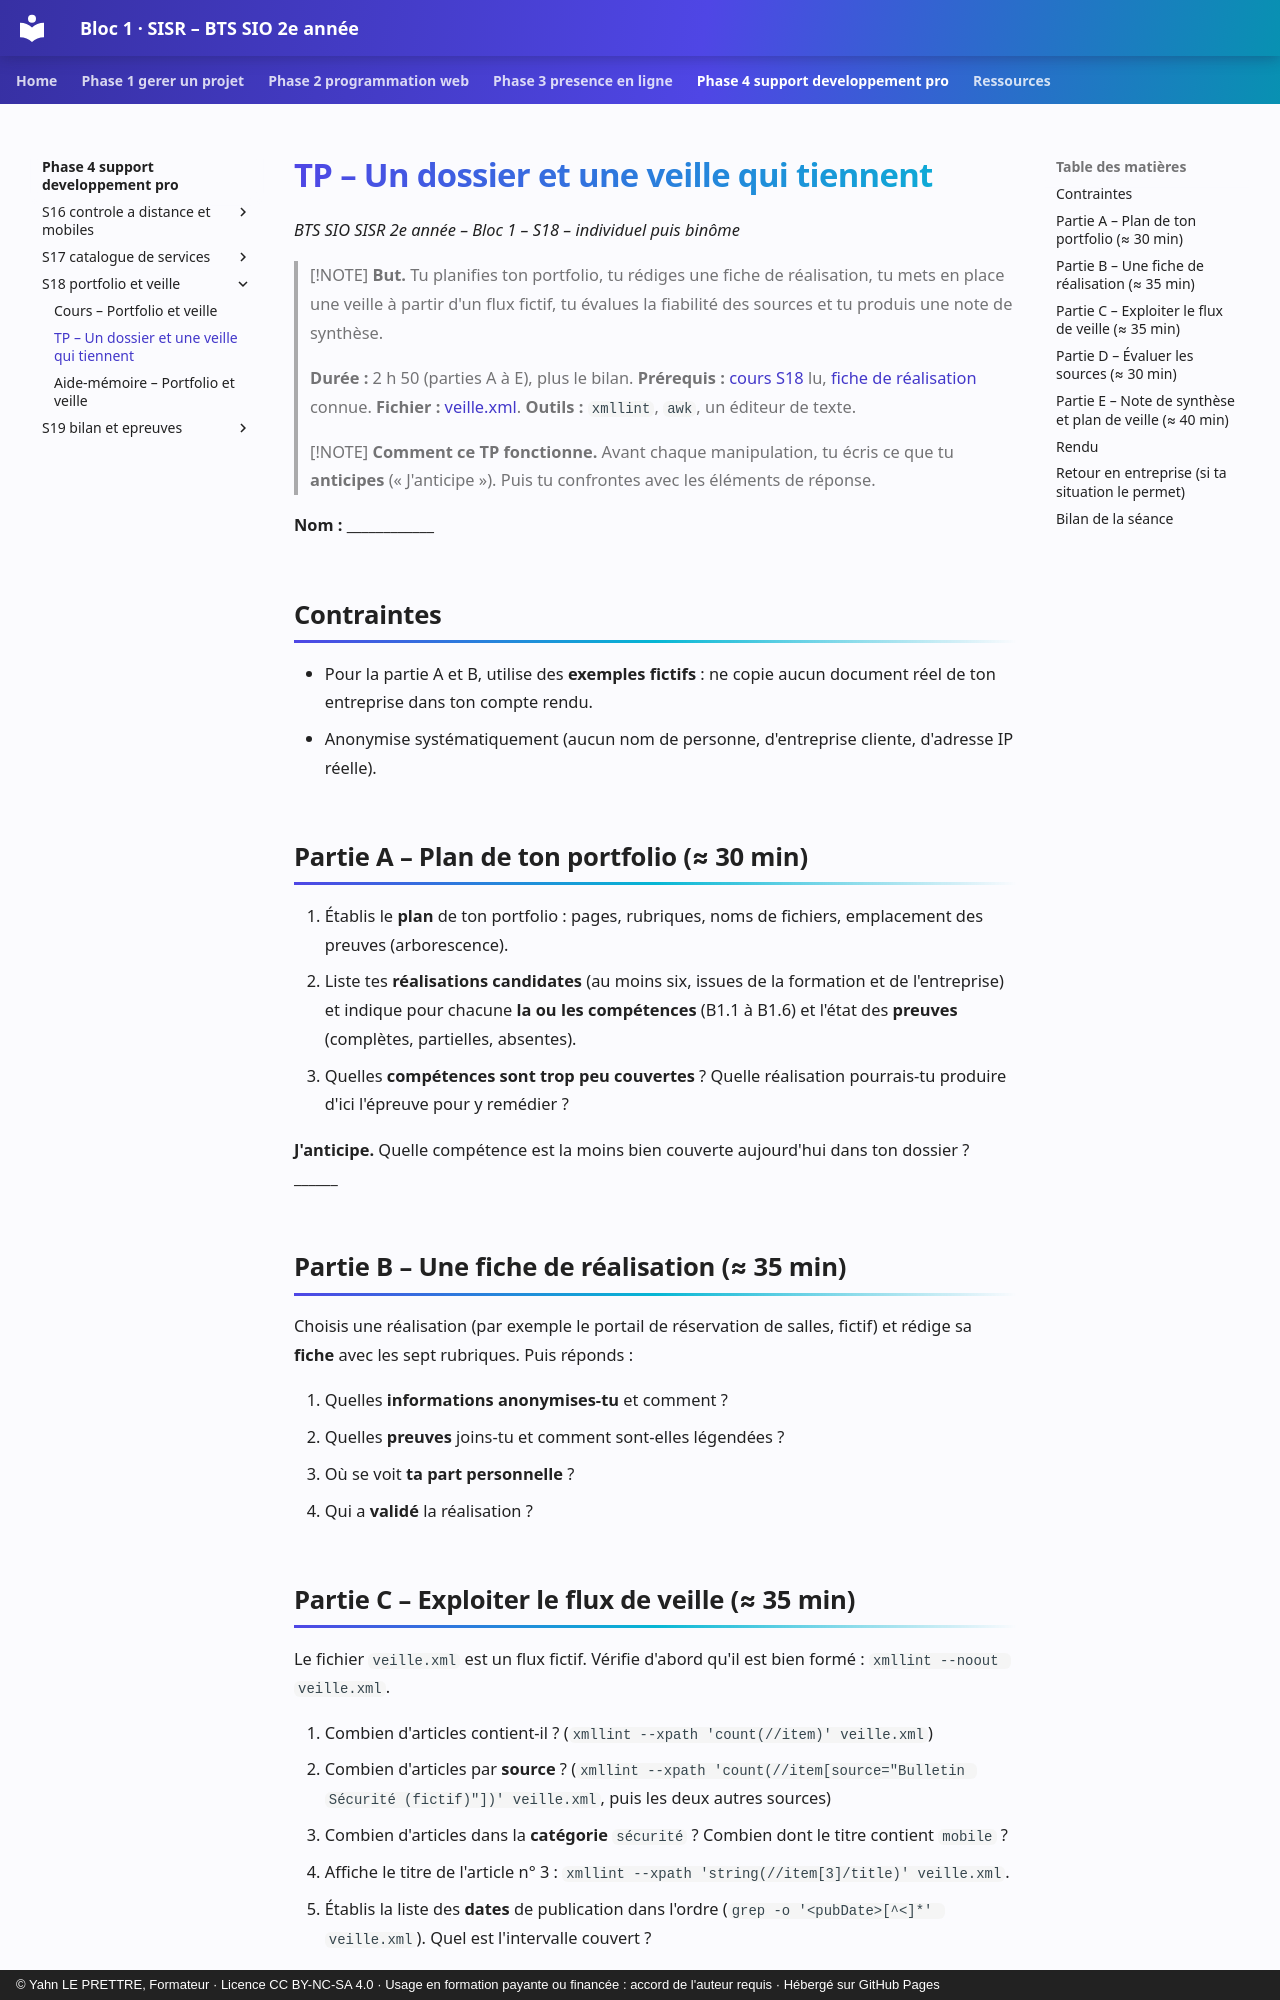

repository: YahnLP/bts2-sio-sisr-bloc1 · page: phase-4-support-developpement-pro/S18-portfolio-et-veille/02-tp/index.html · generator: mkdocs · copyright: © Yahn LE PRETTRE, Formateur · Licence CC BY-NC-SA 4.0 · Usage en formation payante ou financée : accord de l'auteur requis · Hébergé sur GitHub Pages

# TP – Un dossier et une veille qui tiennent

*BTS SIO SISR 2e année – Bloc 1 – S18 – individuel puis binôme*

> [!NOTE]
> **But.** Tu planifies ton portfolio, tu rédiges une fiche de réalisation, tu mets en place une veille à partir d'un flux fictif, tu évalues la fiabilité des sources et tu produis une note de synthèse.
>
> **Durée :** 2 h 50 (parties A à E), plus le bilan. **Prérequis :** [cours S18](01-cours.md) lu, [fiche de réalisation](../../ressources/fiche-realisation-professionnelle.md) connue. **Fichier :** [veille.xml](tp/veille.xml). **Outils :** `xmllint`, `awk`, un éditeur de texte.

> [!NOTE]
> **Comment ce TP fonctionne.** Avant chaque manipulation, tu écris ce que tu **anticipes** (« J'anticipe »). Puis tu confrontes avec les éléments de réponse.

**Nom :** ____________

## Contraintes

- Pour la partie A et B, utilise des **exemples fictifs** : ne copie aucun document réel de ton entreprise dans ton compte rendu.
- Anonymise systématiquement (aucun nom de personne, d'entreprise cliente, d'adresse IP réelle).

## Partie A – Plan de ton portfolio (≈ 30 min)

1. Établis le **plan** de ton portfolio : pages, rubriques, noms de fichiers, emplacement des preuves (arborescence).
2. Liste tes **réalisations candidates** (au moins six, issues de la formation et de l'entreprise) et indique pour chacune **la ou les compétences** (B1.1 à B1.6) et l'état des **preuves** (complètes, partielles, absentes).
3. Quelles **compétences sont trop peu couvertes** ? Quelle réalisation pourrais-tu produire d'ici l'épreuve pour y remédier ?

**J'anticipe.** Quelle compétence est la moins bien couverte aujourd'hui dans ton dossier ? ______

## Partie B – Une fiche de réalisation (≈ 35 min)

Choisis une réalisation (par exemple le portail de réservation de salles, fictif) et rédige sa **fiche** avec les sept rubriques. Puis réponds :

1. Quelles **informations anonymises-tu** et comment ?
2. Quelles **preuves** joins-tu et comment sont-elles légendées ?
3. Où se voit **ta part personnelle** ?
4. Qui a **validé** la réalisation ?
